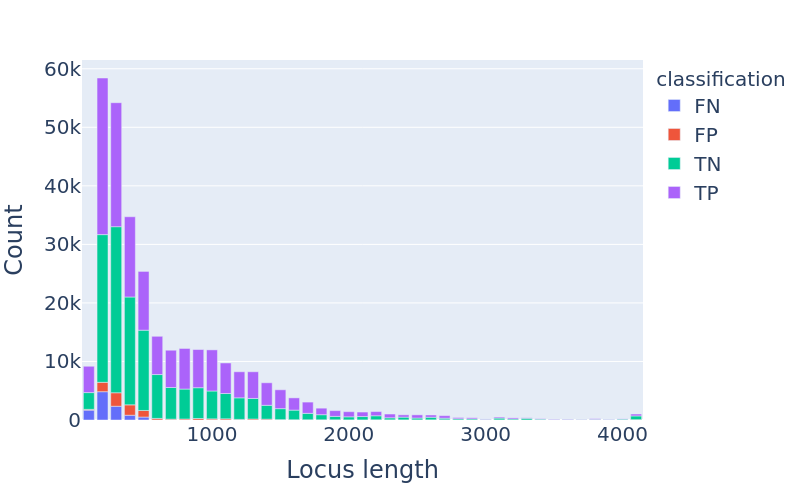

The table this chart was drawn from, first rows:
, gene_name, gene_name, gene_name, gene_name, gene_name, gene_name, gene_name, gene_name, gene_name, gene_name, gene_name, gene_name, gene_name, gene_name, gene_name, gene_name, gene_name, gene_name, gene_name, gene_name, gene_name, gene_name, gene_name
gene_length_category, 100, 200, 300, 400, 500, 600, 700, 800, 900, 1000, 1100, 1200, 1300, 1400, 1500, 1600, 1700, 1800, 1900, 2000, 2100, 2200, 2300
classification, , , , , , , , , , , , , , , , , , , , , , , 
FN, 1685, 4836, 2350, 816.0, 505.0, 9.0, 16.0, 2.0, 2.0, 26.0, 5.0, 2.0, 0.0, 0.0, 15.0, 1.0, 0.0, 2.0, 0.0, 0.0, 0.0, 20.0, 0.0
FP, 135.0, 1600, 2303, 1771, 1122, 263.0, 133.0, 167.0, 254.0, 171.0, 197.0, 102.0, 171.0, 144.0, 48.0, 45.0, 45.0, 36.0, 39.0, 23.0, 16.0, 19.0, 28.0
TN, 2862, 25232, 28369, 18422, 13712, 7490, 5401, 5117, 5260, 4757, 4321, 3681, 3509, 2365, 1876, 1642, 1091, 867.0, 577.0, 521.0, 575.0, 682.0, 346.0
TP, 4498, 26752, 21178, 13711, 10041, 6538, 6370, 6934, 6524, 7026, 5217, 4455, 4560, 3851, 3221, 2092, 1924, 1115, 984.0, 876.0, 769.0, 719.0, 646.0
